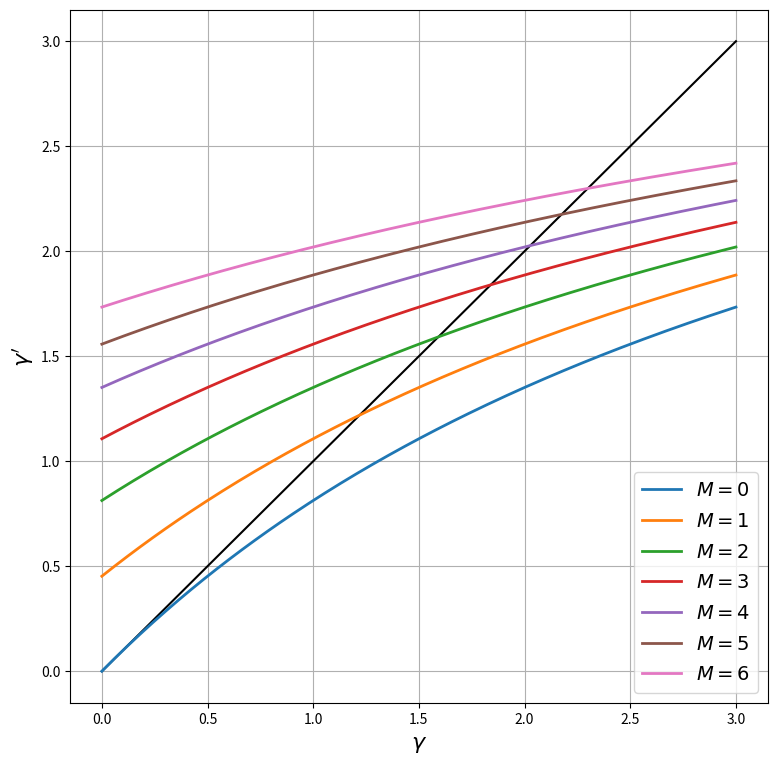
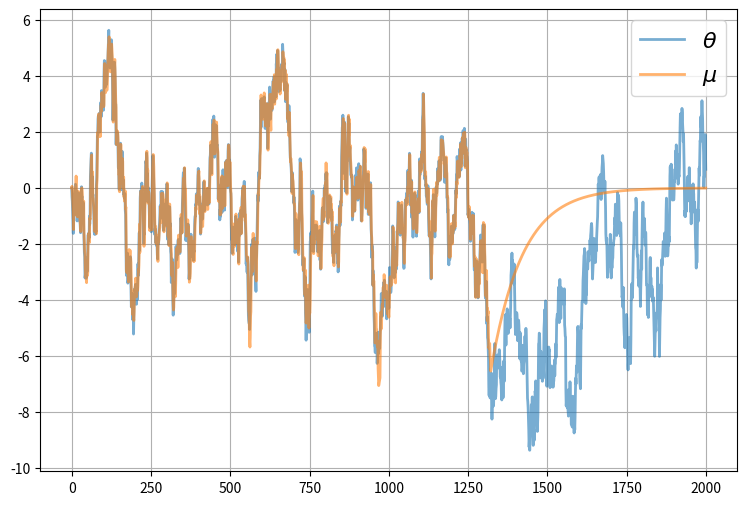
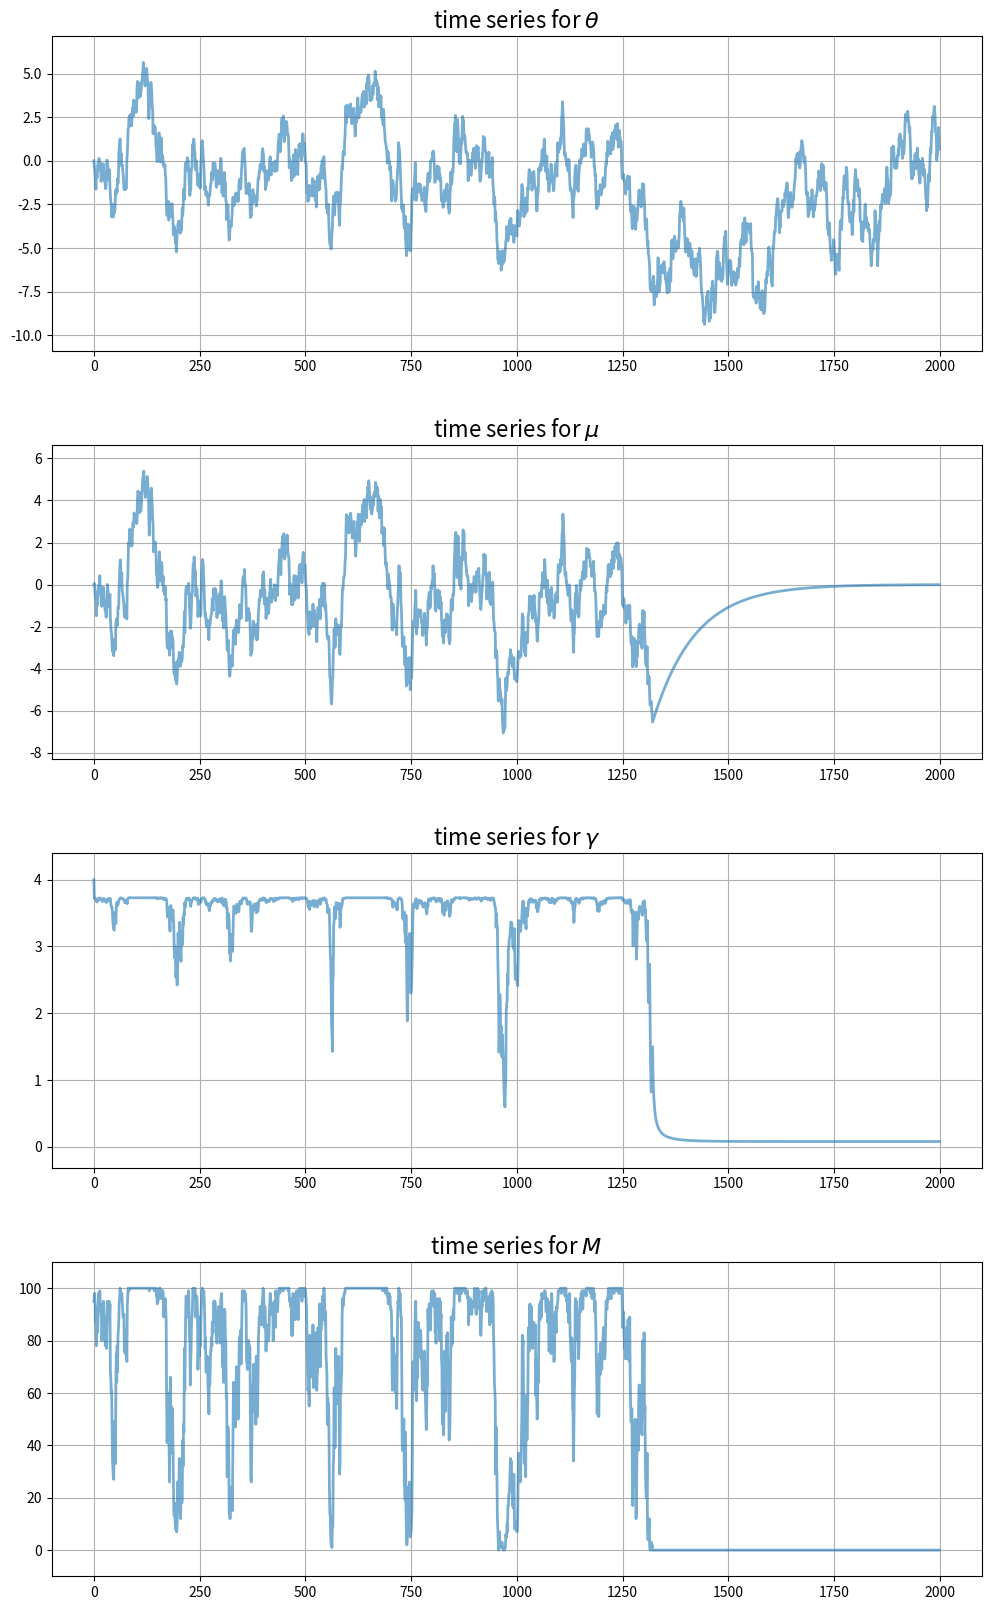

Generate these figures, in order, with matplotlib:
import matplotlib.pyplot as plt
plt.rcParams["figure.figsize"] = (11, 5)  #set default figure size
import numpy as np

class UncertaintyTrapEcon:

    def __init__(self,
                a=1.5,          # Risk aversion
                γ_x=0.5,        # Production shock precision
                ρ=0.99,         # Correlation coefficient for θ
                σ_θ=0.5,        # Standard dev of θ shock
                num_firms=100,  # Number of firms
                σ_F=1.5,        # Standard dev of fixed costs
                c=-420,         # External opportunity cost
                μ_init=0,       # Initial value for μ
                γ_init=4,       # Initial value for γ
                θ_init=0):      # Initial value for θ

        # == Record values == #
        self.a, self.γ_x, self.ρ, self.σ_θ = a, γ_x, ρ, σ_θ
        self.num_firms, self.σ_F, self.c, = num_firms, σ_F, c
        self.σ_x = np.sqrt(1/γ_x)

        # == Initialize states == #
        self.γ, self.μ, self.θ = γ_init, μ_init, θ_init

    def ψ(self, F):
        temp1 = -self.a * (self.μ - F)
        temp2 = self.a**2 * (1/self.γ + 1/self.γ_x) / 2
        return (1 / self.a) * (1 - np.exp(temp1 + temp2)) - self.c

    def update_beliefs(self, X, M):
        """
        Update beliefs (μ, γ) based on aggregates X and M.
        """
        # Simplify names
        γ_x, ρ, σ_θ = self.γ_x, self.ρ, self.σ_θ
        # Update μ
        temp1 = ρ * (self.γ * self.μ + M * γ_x * X)
        temp2 = self.γ + M * γ_x
        self.μ = temp1 / temp2
        # Update γ
        self.γ = 1 / (ρ**2 / (self.γ + M * γ_x) + σ_θ**2)

    def update_θ(self, w):
        """
        Update the fundamental state θ given shock w.
        """
        self.θ = self.ρ * self.θ + self.σ_θ * w

    def gen_aggregates(self):
        """
        Generate aggregates based on current beliefs (μ, γ). This
        is a simulation step that depends on the draws for F.
        """
        F_vals = self.σ_F * np.random.randn(self.num_firms)
        M = np.sum(self.ψ(F_vals) > 0)  # Counts number of active firms
        if M > 0:
            x_vals = self.θ + self.σ_x * np.random.randn(M)
            X = x_vals.mean()
        else:
            X = 0
        return X, M

econ = UncertaintyTrapEcon()
ρ, σ_θ, γ_x = econ.ρ, econ.σ_θ, econ.γ_x    # Simplify names
γ = np.linspace(1e-10, 3, 200)              # γ grid
fig, ax = plt.subplots(figsize=(9, 9))
ax.plot(γ, γ, 'k-')                         # 45 degree line

for M in range(7):
    γ_next = 1 / (ρ**2 / (γ + M * γ_x) + σ_θ**2)
    label_string = f"$M = {M}$"
    ax.plot(γ, γ_next, lw=2, label=label_string)
ax.legend(loc='lower right', fontsize=14)
ax.set_xlabel(r'$\gamma$', fontsize=16)
ax.set_ylabel(r"$\gamma'$", fontsize=16)
ax.grid()
plt.show()

sim_length=2000

μ_vec = np.empty(sim_length)
θ_vec = np.empty(sim_length)
γ_vec = np.empty(sim_length)
X_vec = np.empty(sim_length)
M_vec = np.empty(sim_length)

μ_vec[0] = econ.μ
γ_vec[0] = econ.γ
θ_vec[0] = 0

w_shocks = np.random.randn(sim_length)

for t in range(sim_length-1):
    X, M = econ.gen_aggregates()
    X_vec[t] = X
    M_vec[t] = M

    econ.update_beliefs(X, M)
    econ.update_θ(w_shocks[t])

    μ_vec[t+1] = econ.μ
    γ_vec[t+1] = econ.γ
    θ_vec[t+1] = econ.θ

# Record final values of aggregates
X, M = econ.gen_aggregates()
X_vec[-1] = X
M_vec[-1] = M

fig, ax = plt.subplots(figsize=(9, 6))
ax.plot(range(sim_length), θ_vec, alpha=0.6, lw=2, label=r"$\theta$")
ax.plot(range(sim_length), μ_vec, alpha=0.6, lw=2, label=r"$\mu$")
ax.legend(fontsize=16)
ax.grid()
plt.show()

fig, axes = plt.subplots(4, 1, figsize=(12, 20))
# Add some spacing
fig.subplots_adjust(hspace=0.3)

series = (θ_vec, μ_vec, γ_vec, M_vec)
names = r'$\theta$', r'$\mu$', r'$\gamma$', r'$M$'

for ax, vals, name in zip(axes, series, names):
    # Determine suitable y limits
    s_max, s_min = max(vals), min(vals)
    s_range = s_max - s_min
    y_max = s_max + s_range * 0.1
    y_min = s_min - s_range * 0.1
    ax.set_ylim(y_min, y_max)
    # Plot series
    ax.plot(range(sim_length), vals, alpha=0.6, lw=2)
    ax.set_title(f"time series for {name}", fontsize=16)
    ax.grid()

plt.show()